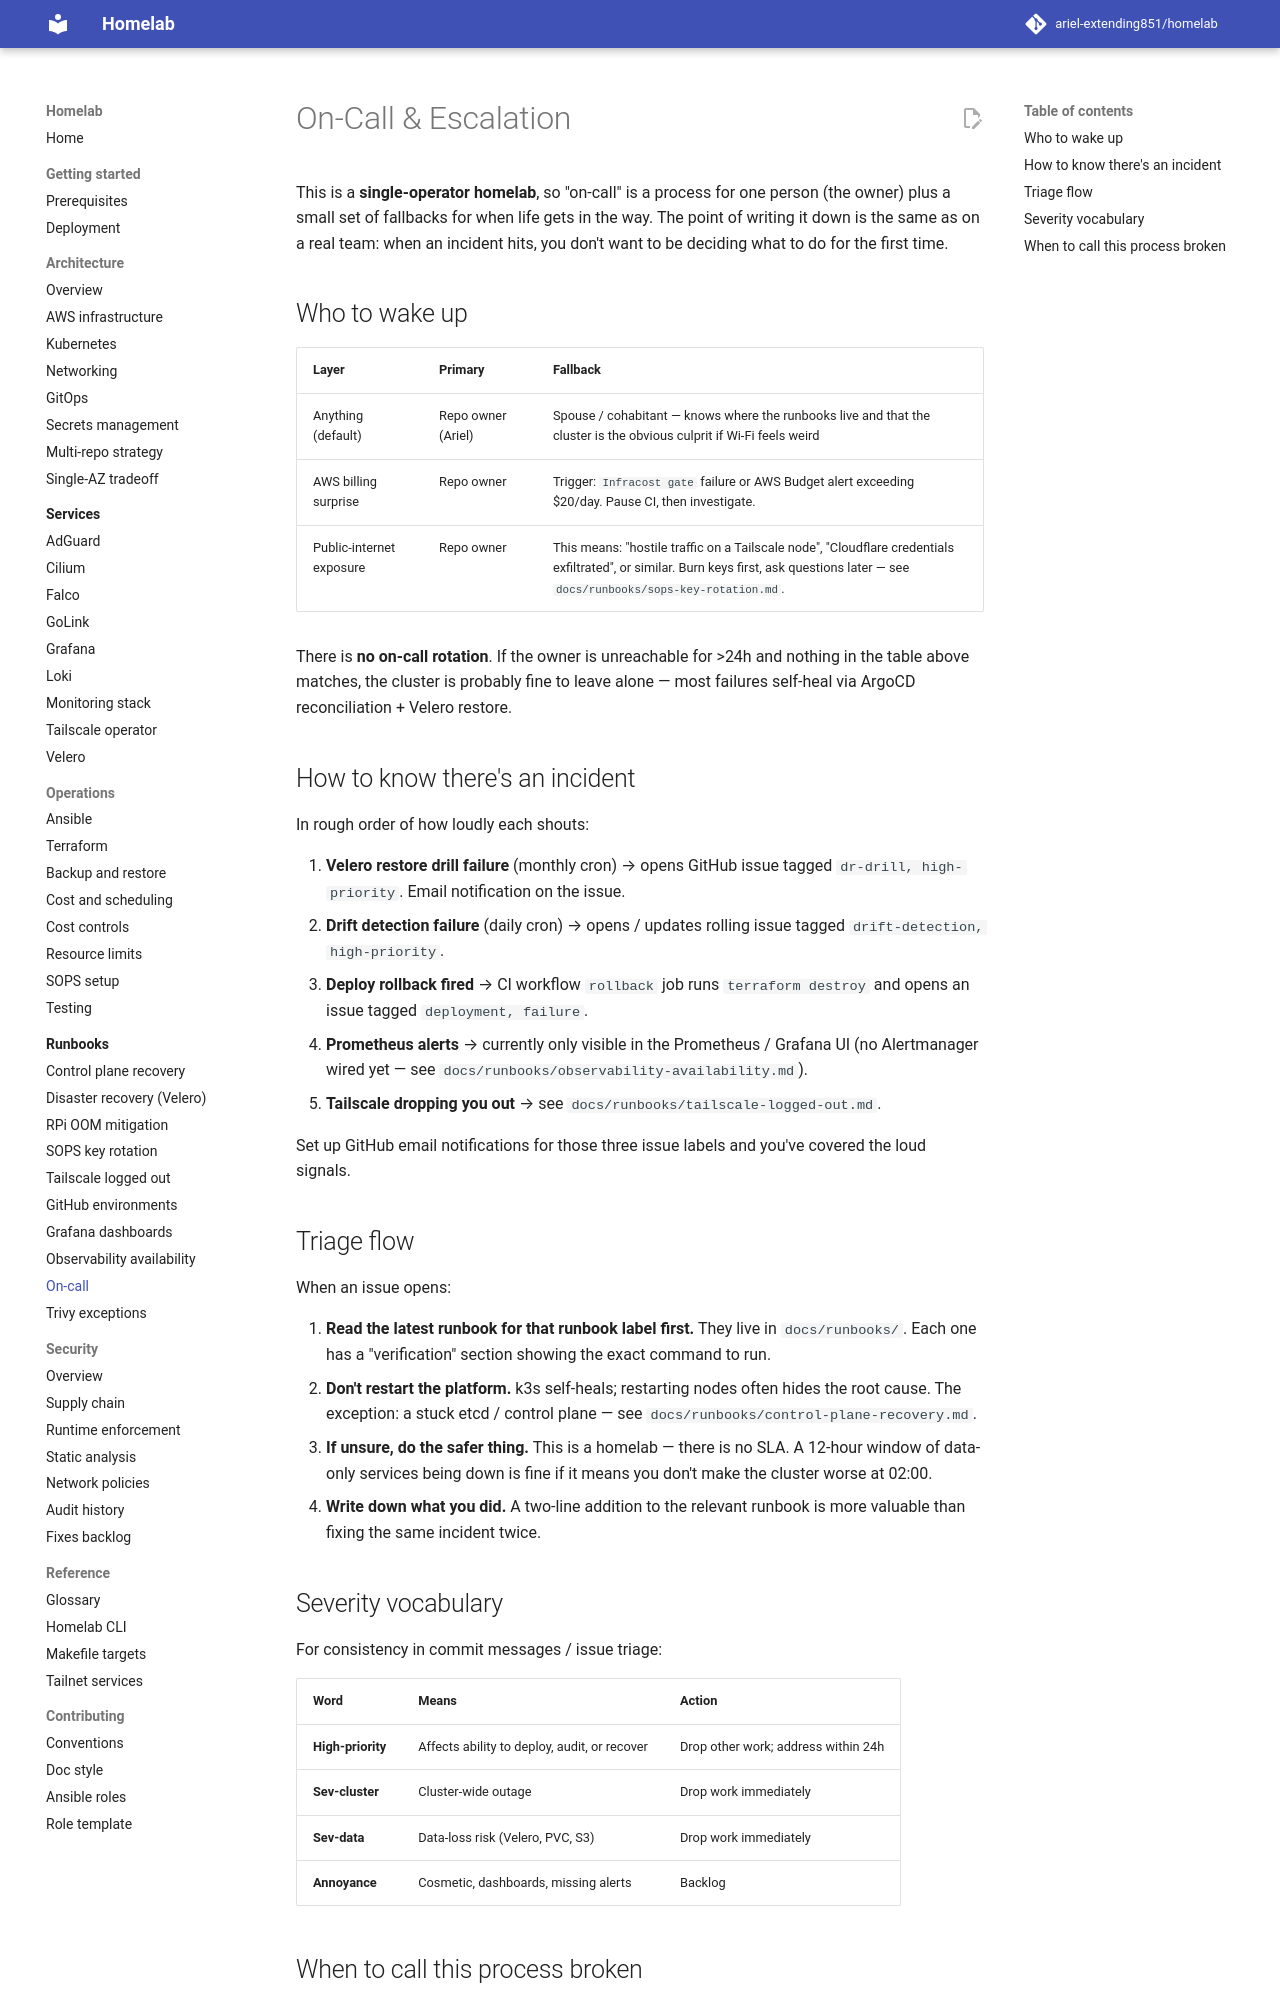

repository: ariel-extending851/homelab · page: runbooks/on-call/index.html · generator: mkdocs

# On-Call & Escalation

This is a **single-operator homelab**, so "on-call" is a process for one
person (the owner) plus a small set of fallbacks for when life gets in
the way. The point of writing it down is the same as on a real team:
when an incident hits, you don't want to be deciding what to do for the
first time.

## Who to wake up

| Layer | Primary | Fallback |
|---|---|---|
| Anything (default) | Repo owner (Ariel) | Spouse / cohabitant — knows where the runbooks live and that the cluster is the obvious culprit if Wi-Fi feels weird |
| AWS billing surprise | Repo owner | Trigger: `Infracost gate` failure or AWS Budget alert exceeding $20/day. Pause CI, then investigate. |
| Public-internet exposure | Repo owner | This means: "hostile traffic on a Tailscale node", "Cloudflare credentials exfiltrated", or similar. Burn keys first, ask questions later — see `docs/runbooks/sops-key-rotation.md`. |

There is **no on-call rotation**. If the owner is unreachable for >24h
and nothing in the table above matches, the cluster is probably fine to
leave alone — most failures self-heal via ArgoCD reconciliation +
Velero restore.

## How to know there's an incident

In rough order of how loudly each shouts:

1. **Velero restore drill failure** (monthly cron) → opens GitHub issue
   tagged `dr-drill, high-priority`. Email notification on the issue.
2. **Drift detection failure** (daily cron) → opens / updates rolling
   issue tagged `drift-detection, high-priority`.
3. **Deploy rollback fired** → CI workflow `rollback` job runs
   `terraform destroy` and opens an issue tagged `deployment, failure`.
4. **Prometheus alerts** → currently only visible in the Prometheus /
   Grafana UI (no Alertmanager wired yet — see
   `docs/runbooks/observability-availability.md`).
5. **Tailscale dropping you out** → see
   `docs/runbooks/tailscale-logged-out.md`.

Set up GitHub email notifications for those three issue labels and
you've covered the loud signals.

## Triage flow

When an issue opens:

1. **Read the latest runbook for that runbook label first.** They live
   in `docs/runbooks/`. Each one has a "verification" section showing
   the exact command to run.
2. **Don't restart the platform.** k3s self-heals; restarting nodes
   often hides the root cause. The exception: a stuck etcd / control
   plane — see `docs/runbooks/control-plane-recovery.md`.
3. **If unsure, do the safer thing.** This is a homelab — there is no
   SLA. A 12-hour window of data-only services being down is fine if it
   means you don't make the cluster worse at 02:00.
4. **Write down what you did.** A two-line addition to the relevant
   runbook is more valuable than fixing the same incident twice.

## Severity vocabulary

For consistency in commit messages / issue triage:

| Word | Means | Action |
|---|---|---|
| **High-priority** | Affects ability to deploy, audit, or recover | Drop other work; address within 24h |
| **Sev-cluster** | Cluster-wide outage | Drop work immediately |
| **Sev-data** | Data-loss risk (Velero, PVC, S3) | Drop work immediately |
| **Annoyance** | Cosmetic, dashboards, missing alerts | Backlog |
